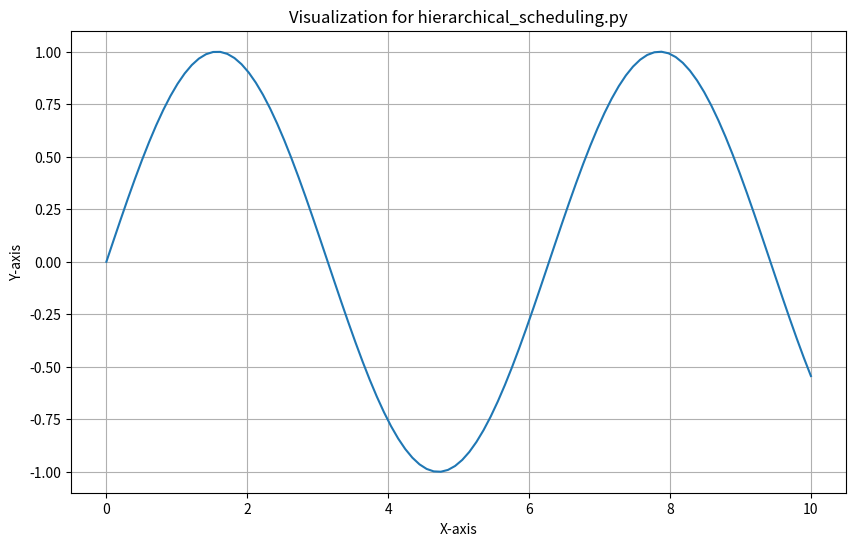

The matplotlib source for this figure:
"""
Hierarchical Scheduling.Py
Educational tutorial code for Multi-Agent RL for Distributed Scheduling
"""

import numpy as np
import matplotlib.pyplot as plt
from typing import Dict, List, Any, Optional

class TutorialExample:
    """Tutorial example implementation"""
    
    def __init__(self):
        self.name = "hierarchical_scheduling.py"
        print(f"Initializing {self.name} tutorial example")
        
    def demonstrate(self):
        """Demonstrate the key concepts"""
        print("This is a template for the tutorial example.")
        print("Replace this with actual implementation based on the module content.")
        
        # Add relevant code here
        pass
        
    def visualize_results(self):
        """Create visualizations for the tutorial"""
        plt.figure(figsize=(10, 6))
        
        # Add plotting code here
        x = np.linspace(0, 10, 100)
        y = np.sin(x)
        plt.plot(x, y)
        plt.title(f"Visualization for {self.name}")
        plt.xlabel("X-axis")
        plt.ylabel("Y-axis")
        plt.grid(True)
        plt.show()


def main():
    """Main function to run the tutorial example"""
    example = TutorialExample()
    example.demonstrate()
    example.visualize_results()


if __name__ == "__main__":
    main()
